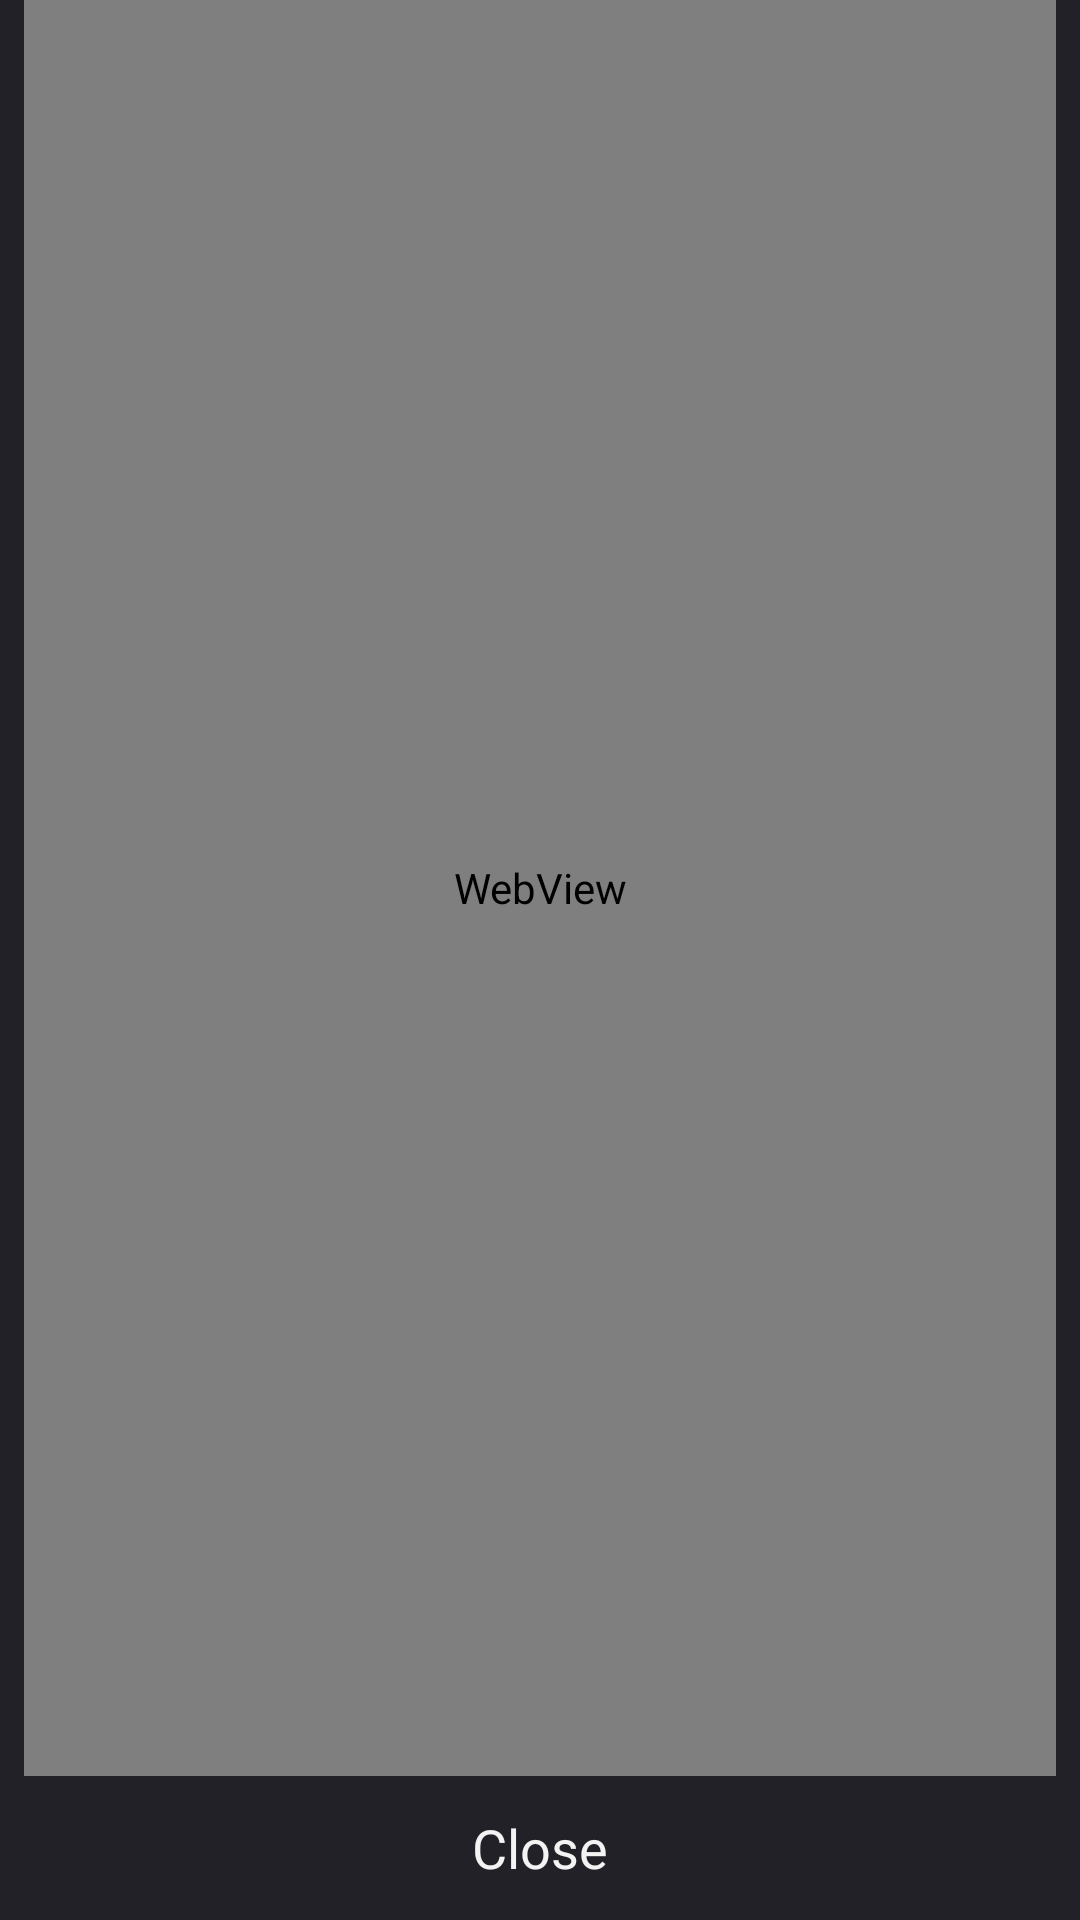

Android layout source for this screen:
<!-- AndroidManifest.xml: activity theme AboutActivityTheme -->
<!-- res/layout/fragment_aboutapp.xml -->
<?xml version="1.0" encoding="utf-8"?>
<LinearLayout xmlns:android="http://schemas.android.com/apk/res/android"
    android:layout_width="match_parent"
    android:layout_height="match_parent"
    android:orientation="vertical">

    <WebView
        android:id="@+id/AboutAppContentsWebView"
        android:layout_width="match_parent"
        android:layout_height="0dp"
        android:layout_weight="1"
        android:layout_marginLeft="@dimen/PreferredPaddingLeft"
        android:layout_marginRight="@dimen/PreferredPaddingRight" />

    <Button
        android:id="@+id/CloseButton"
        style="@style/BorderlessButton"
        android:layout_width="match_parent"
        android:layout_height="wrap_content"
        android:text="@string/close" />

</LinearLayout>
<!-- resources referenced by this layout -->
<resources>
  <dimen name="PreferredPaddingLeft">8dp</dimen>
  <dimen name="PreferredPaddingRight">8dp</dimen>
  <string name="close">Close</string>
  <style name="BorderlessButton">
      </style>
  <style name="AboutActivityTheme" parent="@style/MainActivityTheme">
          <item name="android:windowBackground">@color/about_background</item>
      </style>
  <style name="MainActivityTheme" parent="@android:style/Theme.Holo">
          <item name="android:actionBarStyle">@style/ActionBarStyle</item>
          <item name="android:windowBackground">@android:color/black</item>
      </style>
  <color name="about_background">#ff212127</color>
  <style name="ActionBarStyle" parent="@android:style/Widget.Holo.ActionBar">
  	    <item name="android:background">@drawable/ab_solid_dark_holo</item>
  	</style>
</resources>
